Run: headless pygame with SDL's dummy video driver; simulated clock (each Clock.tick advances the game by its frame time, no real sleeping); random seed 0; keys injected as events and as key.get_pressed() state; no mouse input.
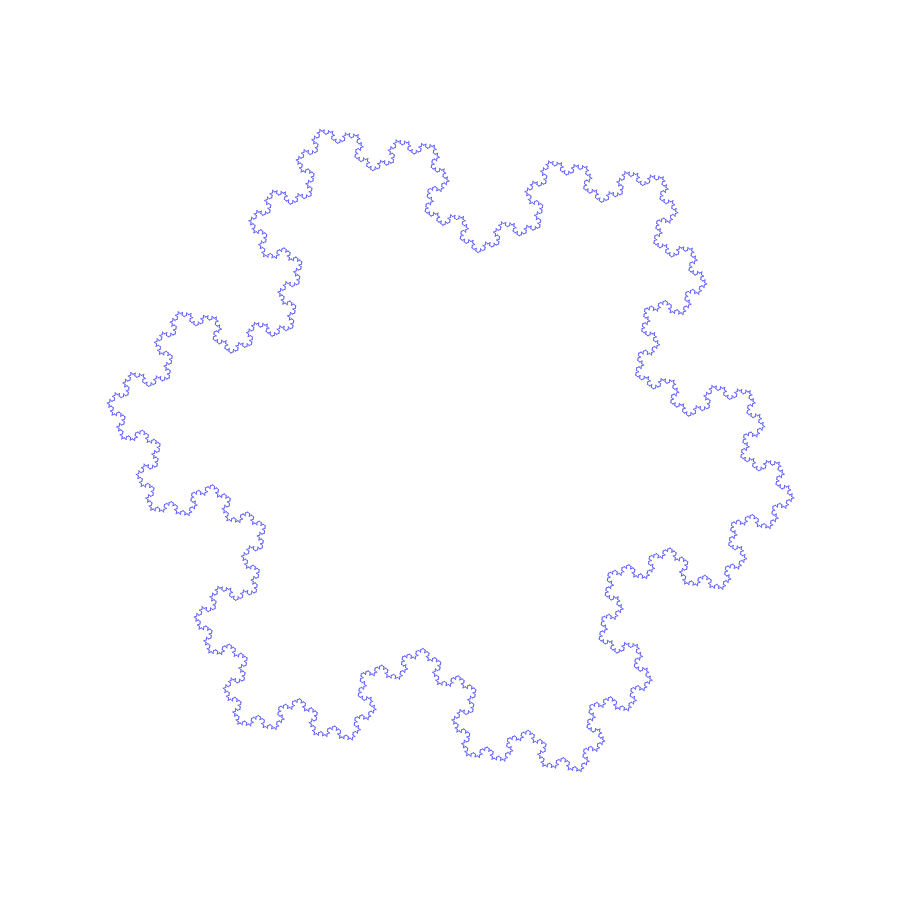
Frame 1 of 4 · flips 1–60 · no input
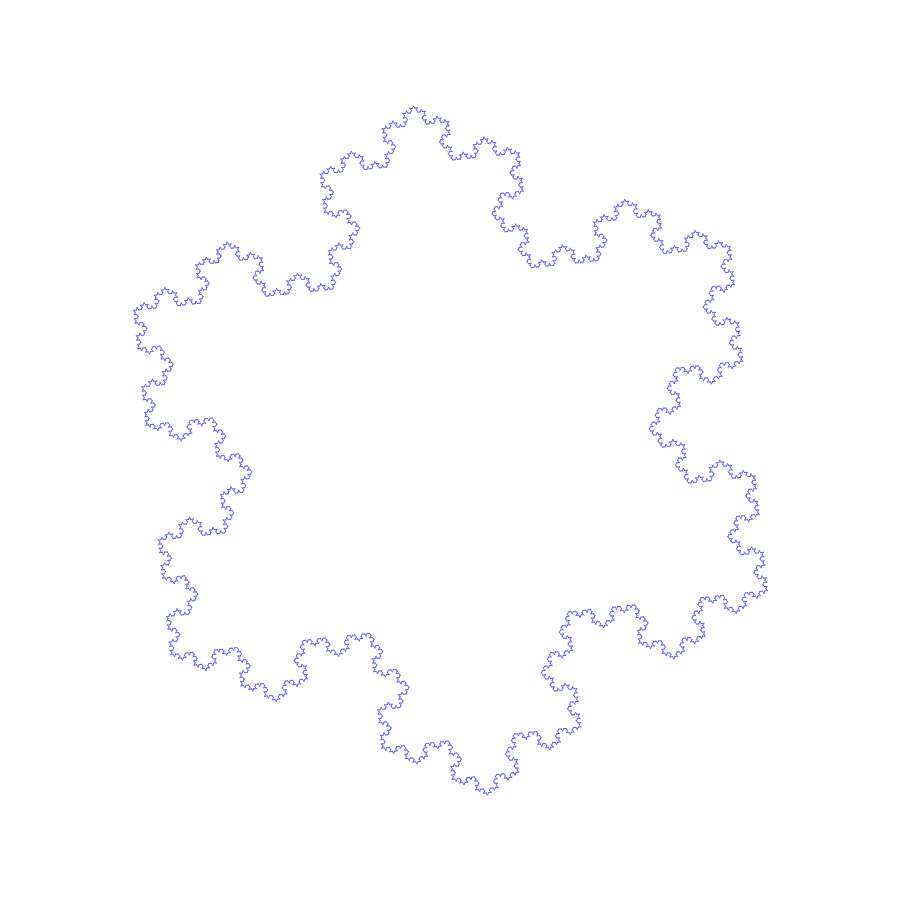
Frame 2 of 4 · flips 61–180 · tapped SPACE, RETURN · held RIGHT (→), D
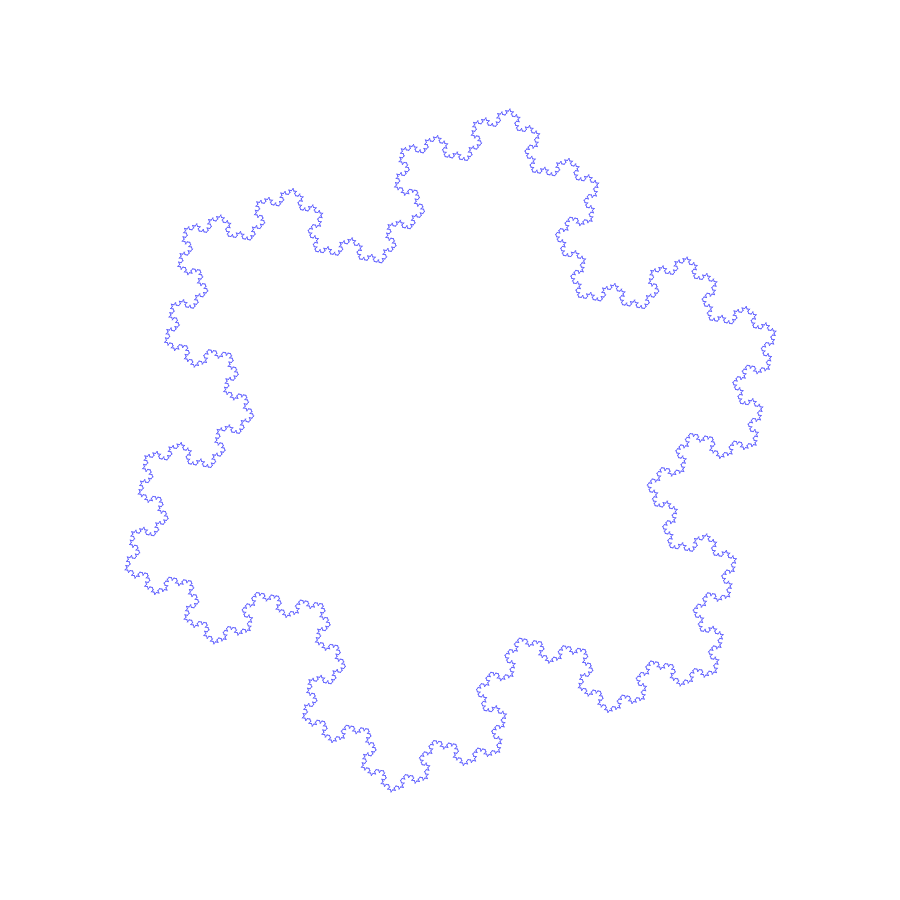
Frame 3 of 4 · flips 181–300 · held DOWN (↓), S
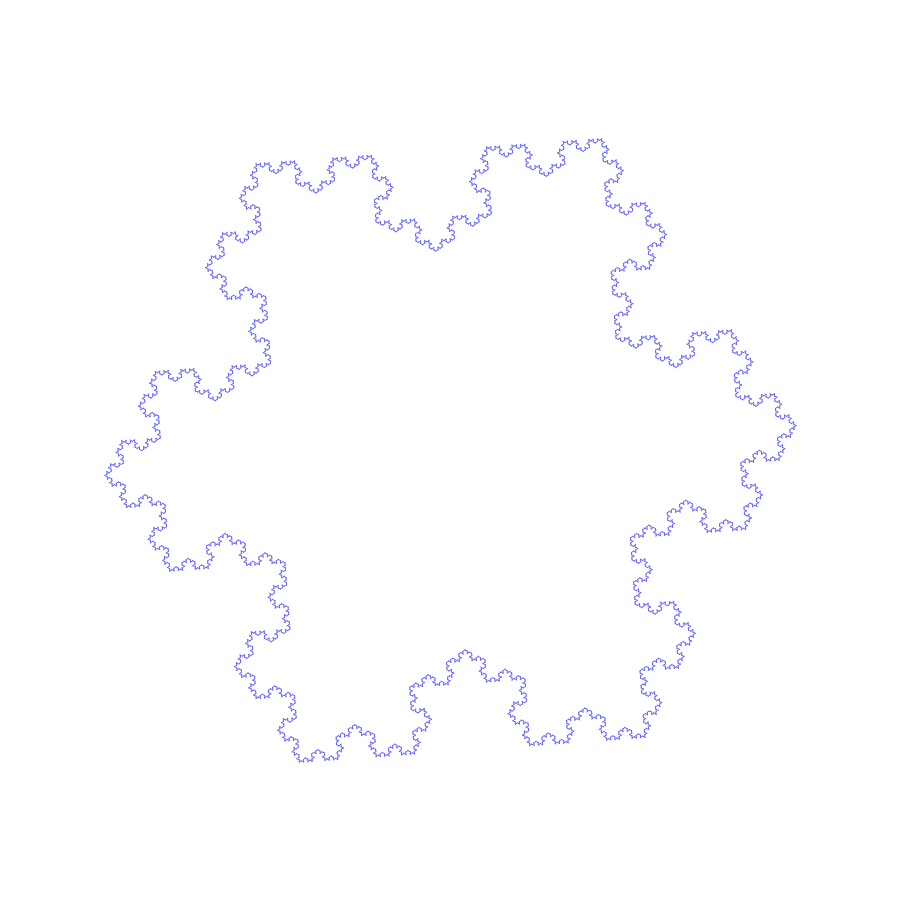
Frame 4 of 4 · flips 301–420 · held LEFT (←), A, UP (↑), W

The pygame program that drew these frames:

import pygame as pg
import math


screen_size = [900, 900]


def main():
    """
    Запуск приложения.
    """
    surface = pg.display.set_mode(screen_size)   # Создаём поверхность для рисования.
    clock = pg.time.Clock()   # Создаём часы.
    
    is_running = True   # Эта переменная будет установлена в False когда надо будет выйти из программы.

    # Запускаем основной цикл смены кадров и обработки событий.
    while is_running:
        # Рисуем очередной кадр.
        draw(surface, clock)
        
        # Переключаем экранную и заэкранную поверхности.
        pg.display.flip()
        
        # Обрабатываем события, которые успели накопиться пока мы рисовали на экране.
        for event in pg.event.get():   
            if event.type == pg.QUIT:
                is_running = False

        clock.tick(60)   # Меняем кадры 60 раз в секунду.

    # Завершаем работу приложения.
    pg.quit()
    exit()


def draw(surface: pg.Surface, clock: pg.time.Clock) -> None:
    """
    Функция рисования.
    :param surface:  поверхность, на которой надо рисовать.
    :param clock:    счётчик времени, с помощью которого можно узнать текущее время.
    """
    surface.fill((255, 255, 255))   # Заполняем фон кадра чёрным цветом.

    beta = (pg.time.get_ticks()/120) % 360
    size = 600
    r = (2/3) * size * (3**0.5 / 2)
    x, y = polar(450, 450, r, beta)
    alpha = beta + 180 - 30
    drawKoch(surface, x, y, size, alpha, 6)


def drawKoch(surface: pg.Surface, x: float, y: float, size: float, angle: float, depth:int):
    x, y = drawSegment(surface, x, y, size, angle, depth)
    angle += 120
    x, y = drawSegment(surface, x, y, size, angle, depth)
    angle += 120
    x, y = drawSegment(surface, x, y, size, angle, depth)

def drawSegment(surface, x, y, size, angle, depth):
    if depth == 0 or size <= 3:
        x1, y1 = polar(x, y, size, angle)
        pg.draw.aaline(
            surface, 
            color=(100,100,255), 
            start_pos=(x,y),
            end_pos=(x1,y1)
        )
        return x1, y1
    
    size /= 3
    depth -= 1
    x, y = drawSegment(surface, x, y, size, angle, depth)
    angle -= 60
    x, y = drawSegment(surface, x, y, size, angle, depth)
    angle += 120
    x, y = drawSegment(surface, x, y, size, angle, depth)
    angle -= 60
    x, y = drawSegment(surface, x, y, size, angle, depth)

    return x, y


        

def polar(x:float, y:float, size:float, angle:float):
    angle = angle * math.pi / 180
    x1 = x + size * math.cos(angle)
    y1 = y + size * math.sin(angle)
    return x1, y1

main()
